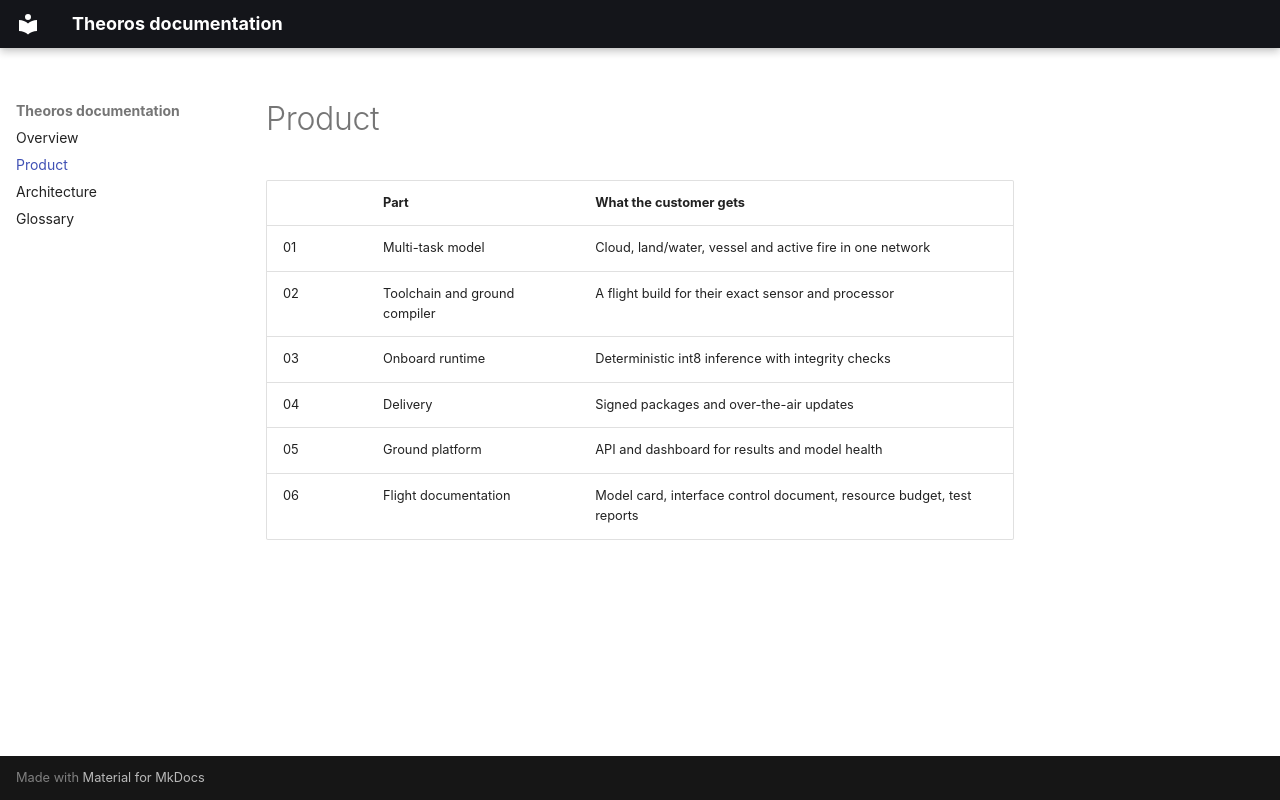

repository: theoros-space/theoros-docs · page: product/index.html · generator: mkdocs

# Product

| | Part | What the customer gets |
|---|---|---|
| 01 | Multi-task model | Cloud, land/water, vessel and active fire in one network |
| 02 | Toolchain and ground compiler | A flight build for their exact sensor and processor |
| 03 | Onboard runtime | Deterministic int8 inference with integrity checks |
| 04 | Delivery | Signed packages and over-the-air updates |
| 05 | Ground platform | API and dashboard for results and model health |
| 06 | Flight documentation | Model card, interface control document, resource budget, test reports |
